Run: headless pygame with SDL's dummy video driver; simulated clock (each Clock.tick advances the game by its frame time, no real sleeping); random seed 0; keys injected as events and as key.get_pressed() state; no mouse input.
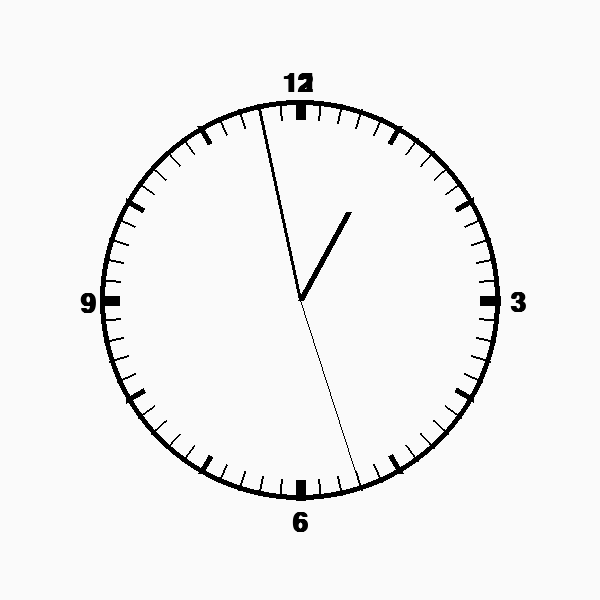
Frame 1 of 4 · flips 1–60 · no input
Frame 2 of 4 · flips 61–180 · tapped SPACE, RETURN · held RIGHT (→), D · screen unchanged from frame 1, image omitted
Frame 3 of 4 · flips 181–300 · held DOWN (↓), S · screen unchanged from frame 2, image omitted
Frame 4 of 4 · flips 301–420 · held LEFT (←), A, UP (↑), W · screen unchanged from frame 3, image omitted

The pygame program that drew these frames:

#Captainsuzume 2018
#
#A simple clock written with the pygame library

import pygame
import time
import math

# Define some colors
BLACK = (0, 0, 0)
WHITE = (250, 250, 250)

pygame.init()

# Set the width and height of the screen [width, height]
size = (600, 600)
screen = pygame.display.set_mode(size)

background = pygame.Surface(screen.get_size())
background = background.convert()

pygame.display.set_caption("Simple Clock")

done = False
clock = pygame.time.Clock()


while not done:
    for event in pygame.event.get():
        if event.type == pygame.QUIT:
            done = True

    # background image
    screen.fill(WHITE)

    pygame.draw.circle(screen,BLACK,[300,300],200,5)

    localtime = time.asctime(time.localtime(time.time()))

    #draws the quarters
    pygame.draw.line(screen, BLACK, [300, 100], [300, 120], 10)
    pygame.draw.line(screen, BLACK, [500, 300], [480, 300], 10)
    pygame.draw.line(screen, BLACK, [300, 500], [300, 480], 10)
    pygame.draw.line(screen, BLACK, [100, 300], [120, 300], 10)

    # draws the seconds of the quadrant
    for i in range(0,60,1):
        quadrant_x = 300 + 200 * math.sin(i * 0.0174532925 * 6)
        quadrant_y = 300 - 200 * math.cos(i * 0.0174532925 * 6)
        pygame.draw.line(screen, BLACK, [300, 300], [quadrant_x, quadrant_y], 2)

    #draws the rest of the hours
    for j in range(0,12,1):
        quadrant_x_h = 300 + 200 * math.sin(j * 0.0174532925 * 30)
        quadrant_y_h = 300 - 200 * math.cos(j * 0.0174532925 * 30)
        pygame.draw.line(screen, BLACK, [300, 300], [quadrant_x_h, quadrant_y_h], 6)

    pygame.draw.circle(screen, WHITE, [300, 300], 180, 0)

    #text part
    font = pygame.font.SysFont('Calibri', 40, True, False)
    hour12 = font.render("12", True, BLACK)
    screen.blit(hour12, [282, 70])
    hour1 = font.render("1", True, BLACK)
    screen.blit(hour1, [300, 70])
    hour3 = font.render("3", True, BLACK)
    screen.blit(hour3, [510, 290])
    hour6 = font.render("6", True, BLACK)
    screen.blit(hour6, [292, 510])
    hour9 = font.render("9", True, BLACK)
    screen.blit(hour9, [80, 290])

    hours = localtime[11:13]
    minutes = localtime[14:16]
    seconds =  localtime[17:19]

    # radian = angle * 0.0174532925

    #draws the hours
    coord_x_hrs = 300 + 100 * math.sin((int(hours) + int(minutes)/60) * 0.0174532925 * 30)
    coord_y_hrs = 300 - 100 * math.cos((int(hours) + int(minutes)/60) * 0.0174532925 * 30)
    pygame.draw.line(screen,BLACK,[300,300],[coord_x_hrs,coord_y_hrs],6)

    #draws the minutes
    coord_x_min = 300 + 200 * math.sin(int(minutes) * 0.0174532925 * 6)
    coord_y_min = 300 - 200 * math.cos(int(minutes) * 0.0174532925 * 6)
    pygame.draw.line(screen,BLACK,[300,300],[coord_x_min,coord_y_min],3)

    #draws the seconds
    coord_x_sec = 300 + 200 * math.sin(int(seconds) * 0.0174532925 * 6)
    coord_y_sec = 300 - 200 * math.cos(int(seconds) * 0.0174532925 * 6)
    pygame.draw.line(screen,BLACK,[300,300],[coord_x_sec,coord_y_sec],1)

    pygame.display.flip()

    clock.tick(60)

pygame.quit()
